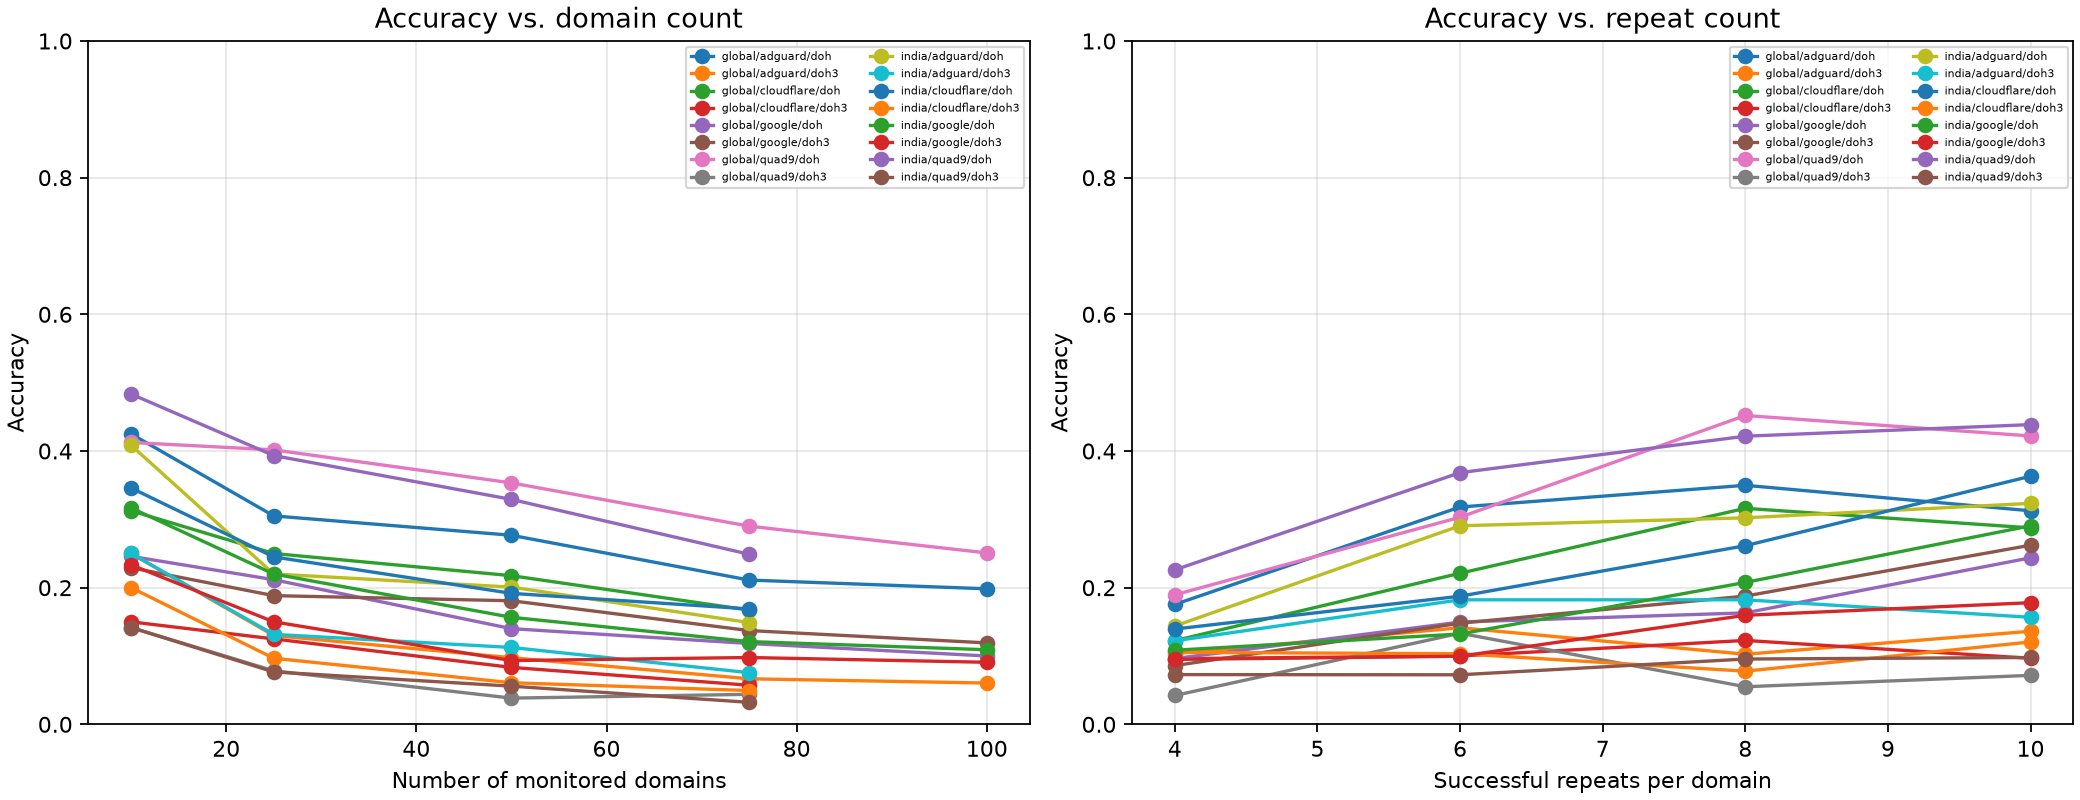

The table this chart was drawn from, first rows:
workload, resolver, protocol, domain_count, repeat_count, accuracy, accuracy_seed_sd
global, adguard, doh, 10, 4, 0.2, 0.0408
global, adguard, doh, 25, 4, 0.26, 0.0283
global, adguard, doh, 50, 4, 0.1567, 0.0125
global, adguard, doh, 75, 4, 0.1289, 0.0083
global, adguard, doh, 100, 4, 0.1317, 0.0085
global, adguard, doh, 10, 6, 0.5, 0.0816
global, adguard, doh, 25, 6, 0.3, 0.0163
global, adguard, doh, 50, 6, 0.33, 0.0216
global, adguard, doh, 75, 6, 0.2467, 0.0109
global, adguard, doh, 100, 6, 0.2133, 0.0165
global, adguard, doh, 10, 8, 0.55, 0.0707
global, adguard, doh, 25, 8, 0.3533, 0.0189
global, adguard, doh, 50, 8, 0.3467, 0.0047
global, adguard, doh, 75, 8, 0.2489, 0.0166
global, adguard, doh, 100, 8, 0.25, 0.0082
global, adguard, doh, 10, 10, 0.45, 0.0408
global, adguard, doh, 25, 10, 0.3067, 0.0094
global, adguard, doh, 50, 10, 0.2733, 0.017
global, adguard, doh, 75, 10, 0.22, 0.0144
global, adguard, doh3, 10, 4, 0.2667, 0.0471
global, adguard, doh3, 25, 4, 0.0667, 0.0094
global, adguard, doh3, 50, 4, 0.0933, 0.0047
global, adguard, doh3, 75, 4, 0.0511, 0.0031
global, adguard, doh3, 100, 4, 0.04, 0.0082
global, adguard, doh3, 10, 6, 0.2833, 0.0471
global, adguard, doh3, 25, 6, 0.2, 0.0
global, adguard, doh3, 50, 6, 0.0967, 0.0047
global, adguard, doh3, 75, 6, 0.06, 0.0094
global, adguard, doh3, 100, 6, 0.0667, 0.0024
global, adguard, doh3, 10, 8, 0.2, 0.0408
global, adguard, doh3, 25, 8, 0.1, 0.0163
global, adguard, doh3, 50, 8, 0.0967, 0.0125
global, adguard, doh3, 75, 8, 0.0644, 0.0083
global, adguard, doh3, 100, 8, 0.0517, 0.0094
global, adguard, doh3, 10, 10, 0.25, 0.0
global, adguard, doh3, 25, 10, 0.1533, 0.034
global, adguard, doh3, 50, 10, 0.1033, 0.0094
global, adguard, doh3, 75, 10, 0.0911, 0.0063
global, adguard, doh3, 100, 10, 0.0833, 0.0103
global, cloudflare, doh, 10, 4, 0.2167, 0.0236
global, cloudflare, doh, 25, 4, 0.0933, 0.0094
global, cloudflare, doh, 50, 4, 0.1, 0.0163
global, cloudflare, doh, 75, 4, 0.08, 0.0094
global, cloudflare, doh, 10, 6, 0.3167, 0.0236
global, cloudflare, doh, 25, 6, 0.2, 0.0432
global, cloudflare, doh, 50, 6, 0.2167, 0.0309
global, cloudflare, doh, 75, 6, 0.1511, 0.0031
global, cloudflare, doh, 10, 8, 0.4, 0.0408
global, cloudflare, doh, 25, 8, 0.3333, 0.0189
global, cloudflare, doh, 50, 8, 0.2867, 0.0125
global, cloudflare, doh, 75, 8, 0.2444, 0.0083
global, cloudflare, doh, 10, 10, 0.3167, 0.0236
global, cloudflare, doh, 25, 10, 0.3733, 0.0094
global, cloudflare, doh, 50, 10, 0.2667, 0.0094
global, cloudflare, doh, 75, 10, 0.1933, 0.0196
global, cloudflare, doh3, 10, 4, 0.0833, 0.0471
global, cloudflare, doh3, 25, 4, 0.1333, 0.0249
global, cloudflare, doh3, 50, 4, 0.1033, 0.0125
global, cloudflare, doh3, 75, 4, 0.0644, 0.0031
global, cloudflare, doh3, 10, 6, 0.1833, 0.0236
... 216 more rows
